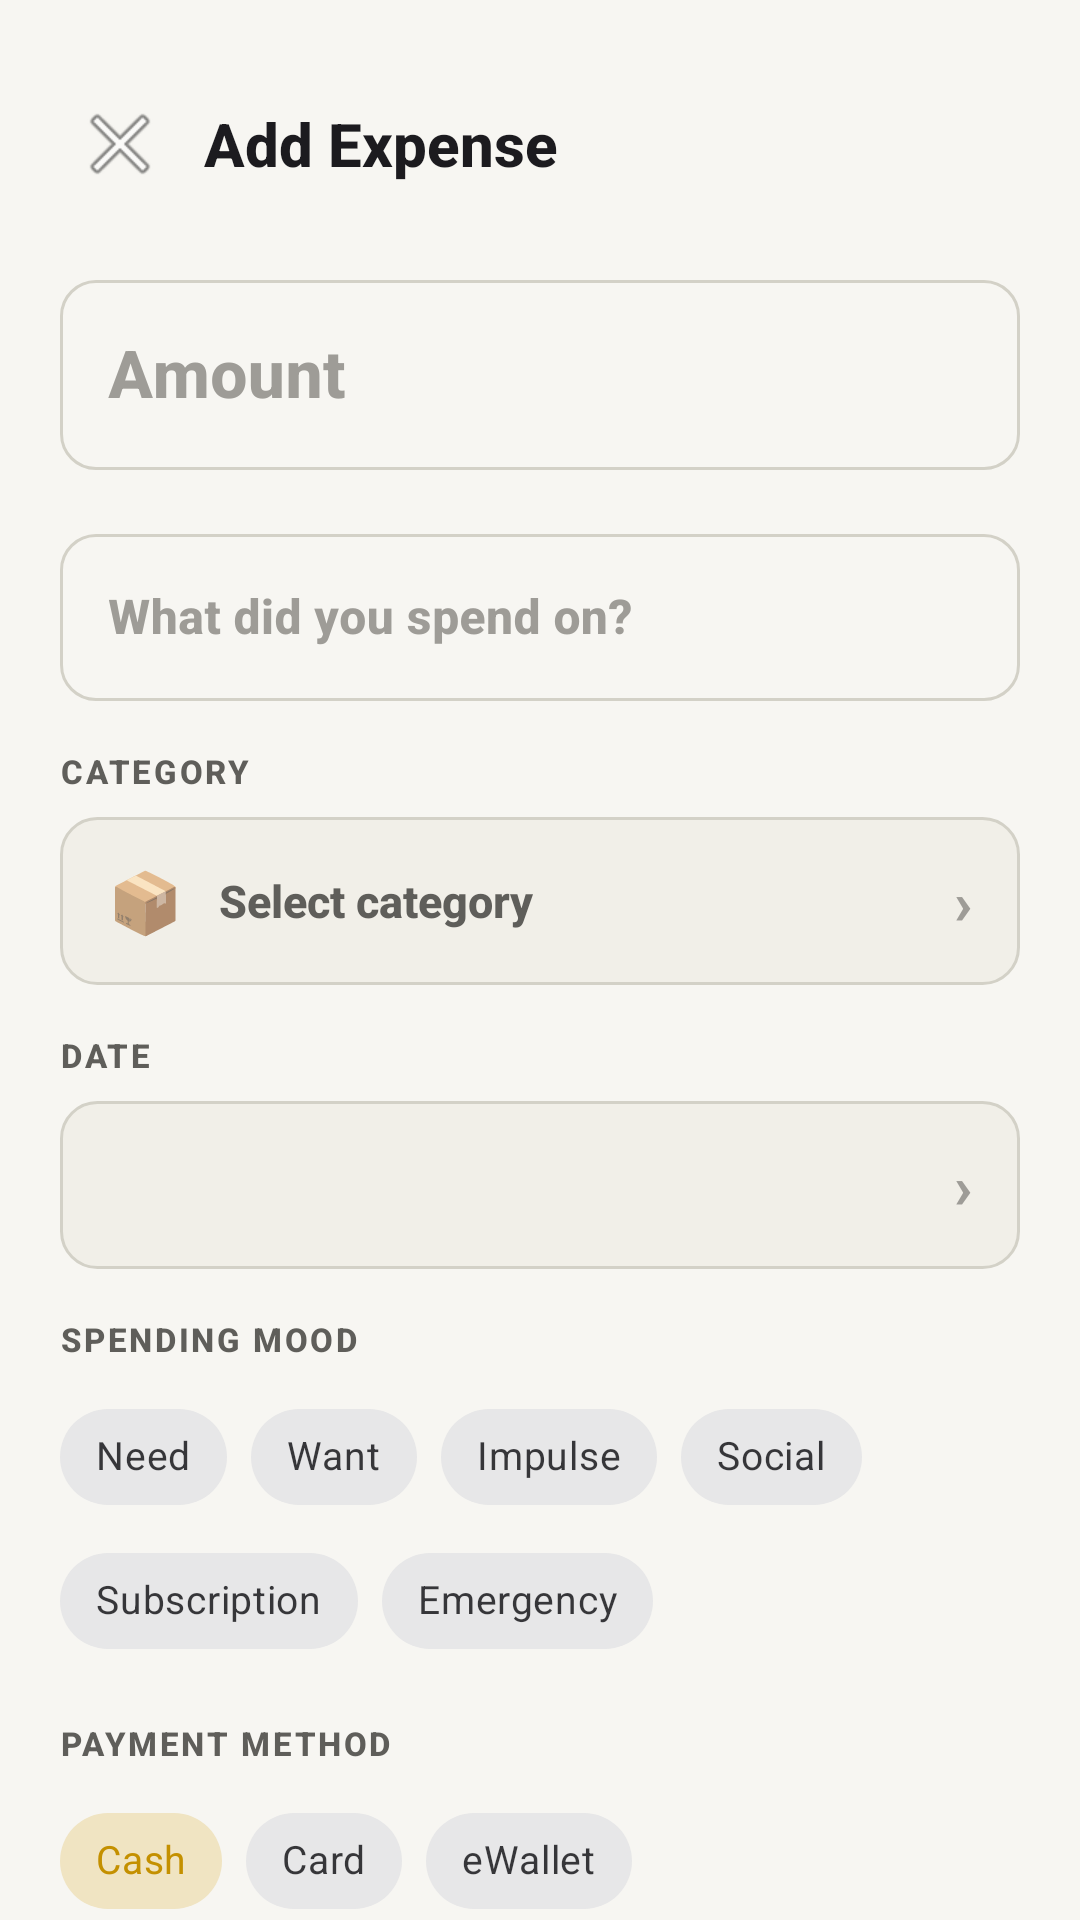

Android layout source for this screen:
<!-- AndroidManifest.xml: application theme Theme.SpendLens -->
<!-- res/layout/activity_add_expense.xml -->
<?xml version="1.0" encoding="utf-8"?>
<androidx.core.widget.NestedScrollView xmlns:android="http://schemas.android.com/apk/res/android"
    xmlns:app="http://schemas.android.com/apk/res-auto"
    android:layout_width="match_parent" android:layout_height="match_parent"
    android:background="@color/background" android:fillViewport="true">
    <LinearLayout android:layout_width="match_parent" android:layout_height="wrap_content"
        android:orientation="vertical" android:padding="20dp">

        
        <LinearLayout android:layout_width="match_parent" android:layout_height="wrap_content"
            android:orientation="horizontal" android:gravity="center_vertical"
            android:layout_marginTop="8dp" android:layout_marginBottom="20dp">
            <ImageButton android:id="@+id/btnBack"
                android:layout_width="40dp" android:layout_height="40dp"
                android:src="@android:drawable/ic_menu_close_clear_cancel"
                android:background="?attr/selectableItemBackgroundBorderless"
                android:layout_marginEnd="8dp"/>
            <TextView android:id="@+id/tvTitle"
                android:layout_width="0dp" android:layout_height="wrap_content"
                android:layout_weight="1" android:text="Add Expense"
                android:textSize="20sp" android:textColor="@color/gray_900"
                android:fontFamily="sans-serif-medium"/>
        </LinearLayout>

        
        <com.google.android.material.textfield.TextInputLayout android:id="@+id/layoutAmount"
            style="@style/SpendLens.TextInputLayout"
            android:layout_width="match_parent" android:layout_height="wrap_content"
            android:hint="Amount" android:layout_marginBottom="16dp">
            <com.google.android.material.textfield.TextInputEditText android:id="@+id/editAmount"
                android:layout_width="match_parent" android:layout_height="wrap_content"
                android:inputType="numberDecimal" android:maxLines="1"
                android:textSize="22sp" android:imeOptions="actionNext"/>
        </com.google.android.material.textfield.TextInputLayout>

        
        <com.google.android.material.textfield.TextInputLayout android:id="@+id/layoutTitle"
            style="@style/SpendLens.TextInputLayout"
            android:layout_width="match_parent" android:layout_height="wrap_content"
            android:hint="What did you spend on?" android:layout_marginBottom="16dp">
            <com.google.android.material.textfield.TextInputEditText android:id="@+id/editTitle"
                android:layout_width="match_parent" android:layout_height="wrap_content"
                android:inputType="textCapSentences" android:maxLines="1"
                android:imeOptions="actionNext"/>
        </com.google.android.material.textfield.TextInputLayout>

        
        <TextView android:layout_width="wrap_content" android:layout_height="wrap_content"
            android:text="CATEGORY" android:textSize="11sp" android:textColor="@color/gray_500"
            android:letterSpacing="0.08" android:layout_marginBottom="8dp"/>
        <LinearLayout android:id="@+id/btnPickCategory"
            android:layout_width="match_parent" android:layout_height="56dp"
            android:background="@drawable/shape_picker_field"
            android:gravity="center_vertical" android:paddingHorizontal="16dp"
            android:layout_marginBottom="16dp" android:foreground="?attr/selectableItemBackground">
            <TextView android:id="@+id/tvCategoryIcon"
                android:layout_width="wrap_content" android:layout_height="wrap_content"
                android:textSize="20sp" android:layout_marginEnd="12dp" android:text="📦"/>
            <TextView android:id="@+id/tvCategoryName"
                android:layout_width="0dp" android:layout_height="wrap_content"
                android:layout_weight="1" android:text="Select category"
                android:textSize="15sp" android:textColor="@color/gray_500"/>
            <TextView android:layout_width="wrap_content" android:layout_height="wrap_content"
                android:text="›" android:textSize="20sp" android:textColor="@color/gray_300"/>
        </LinearLayout>

        
        <TextView android:layout_width="wrap_content" android:layout_height="wrap_content"
            android:text="DATE" android:textSize="11sp" android:textColor="@color/gray_500"
            android:letterSpacing="0.08" android:layout_marginBottom="8dp"/>
        <LinearLayout android:id="@+id/btnPickDate"
            android:layout_width="match_parent" android:layout_height="56dp"
            android:background="@drawable/shape_picker_field"
            android:gravity="center_vertical" android:paddingHorizontal="16dp"
            android:layout_marginBottom="16dp" android:foreground="?attr/selectableItemBackground">
            <TextView android:id="@+id/tvDate"
                android:layout_width="0dp" android:layout_height="wrap_content"
                android:layout_weight="1" android:textSize="15sp" android:textColor="@color/gray_900"/>
            <TextView android:layout_width="wrap_content" android:layout_height="wrap_content"
                android:text="›" android:textSize="20sp" android:textColor="@color/gray_300"/>
        </LinearLayout>

        
        <TextView android:layout_width="wrap_content" android:layout_height="wrap_content"
            android:text="SPENDING MOOD" android:textSize="11sp" android:textColor="@color/gray_500"
            android:letterSpacing="0.08" android:layout_marginBottom="8dp"/>
        <com.google.android.material.chip.ChipGroup android:id="@+id/chipGroupMood"
            android:layout_width="match_parent" android:layout_height="wrap_content"
            app:singleSelection="true" android:layout_marginBottom="16dp">
            <com.google.android.material.chip.Chip android:id="@+id/chipNeed"
                style="@style/Widget.MaterialComponents.Chip.Choice"
                android:layout_width="wrap_content" android:layout_height="wrap_content"
                android:text="Need" android:textSize="13sp"/>
            <com.google.android.material.chip.Chip android:id="@+id/chipWant"
                style="@style/Widget.MaterialComponents.Chip.Choice"
                android:layout_width="wrap_content" android:layout_height="wrap_content"
                android:text="Want" android:textSize="13sp"/>
            <com.google.android.material.chip.Chip android:id="@+id/chipImpulse"
                style="@style/Widget.MaterialComponents.Chip.Choice"
                android:layout_width="wrap_content" android:layout_height="wrap_content"
                android:text="Impulse" android:textSize="13sp"/>
            <com.google.android.material.chip.Chip android:id="@+id/chipSocial"
                style="@style/Widget.MaterialComponents.Chip.Choice"
                android:layout_width="wrap_content" android:layout_height="wrap_content"
                android:text="Social" android:textSize="13sp"/>
            <com.google.android.material.chip.Chip android:id="@+id/chipSubscription"
                style="@style/Widget.MaterialComponents.Chip.Choice"
                android:layout_width="wrap_content" android:layout_height="wrap_content"
                android:text="Subscription" android:textSize="13sp"/>
            <com.google.android.material.chip.Chip android:id="@+id/chipEmergency"
                style="@style/Widget.MaterialComponents.Chip.Choice"
                android:layout_width="wrap_content" android:layout_height="wrap_content"
                android:text="Emergency" android:textSize="13sp"/>
        </com.google.android.material.chip.ChipGroup>

        
        <TextView android:layout_width="wrap_content" android:layout_height="wrap_content"
            android:text="PAYMENT METHOD" android:textSize="11sp" android:textColor="@color/gray_500"
            android:letterSpacing="0.08" android:layout_marginBottom="8dp"/>
        <com.google.android.material.chip.ChipGroup android:id="@+id/chipGroupPayment"
            android:layout_width="match_parent" android:layout_height="wrap_content"
            app:singleSelection="true" android:layout_marginBottom="16dp">
            <com.google.android.material.chip.Chip android:id="@+id/chipCash"
                style="@style/Widget.MaterialComponents.Chip.Choice"
                android:layout_width="wrap_content" android:layout_height="wrap_content"
                android:text="Cash" android:checked="true" android:textSize="13sp"/>
            <com.google.android.material.chip.Chip android:id="@+id/chipCard"
                style="@style/Widget.MaterialComponents.Chip.Choice"
                android:layout_width="wrap_content" android:layout_height="wrap_content"
                android:text="Card" android:textSize="13sp"/>
            <com.google.android.material.chip.Chip android:id="@+id/chipEWallet"
                style="@style/Widget.MaterialComponents.Chip.Choice"
                android:layout_width="wrap_content" android:layout_height="wrap_content"
                android:text="eWallet" android:textSize="13sp"/>
        </com.google.android.material.chip.ChipGroup>

        
        <com.google.android.material.textfield.TextInputLayout android:id="@+id/layoutNote"
            style="@style/SpendLens.TextInputLayout"
            android:layout_width="match_parent" android:layout_height="wrap_content"
            android:hint="Note (optional)" android:layout_marginBottom="24dp">
            <com.google.android.material.textfield.TextInputEditText android:id="@+id/editNote"
                android:layout_width="match_parent" android:layout_height="wrap_content"
                android:inputType="textCapSentences" android:maxLines="2"/>
        </com.google.android.material.textfield.TextInputLayout>

        <com.google.android.material.button.MaterialButton android:id="@+id/btnSave"
            style="@style/SpendLens.Button.Primary"
            android:layout_width="match_parent" android:layout_height="wrap_content"
            android:text="Save Expense"/>

    </LinearLayout>
</androidx.core.widget.NestedScrollView>
<!-- resources referenced by this layout -->
<resources>
  <color name="background">@color/dark_bg</color>
  <color name="gray_300">@color/text_tertiary</color>
  <color name="gray_500">@color/text_secondary</color>
  <color name="gray_900">#1C1B1F</color>
  <!-- drawable shape_picker_field (drawable) -->
  <?xml version="1.0" encoding="utf-8"?>
  <shape xmlns:android="http://schemas.android.com/apk/res/android" android:shape="rectangle">
      <solid android:color="@color/dark_surface_2"/>
      <stroke android:width="1dp" android:color="@color/dark_border"/>
      <corners android:radius="12dp"/>
  </shape>
  <style name="SpendLens.Button.Primary" parent="Widget.MaterialComponents.Button">
          <item name="backgroundTint">@color/gold_primary</item>
          <item name="android:textColor">#0A0A0A</item>
          <item name="cornerRadius">12dp</item>
          <item name="android:paddingTop">14dp</item>
          <item name="android:paddingBottom">14dp</item>
          <item name="android:textSize">15sp</item>
          <item name="android:fontFamily">sans-serif-medium</item>
          <item name="android:textStyle">bold</item>
          <item name="android:letterSpacing">0.01</item>
      </style>
  <style name="SpendLens.TextInputLayout" parent="Widget.MaterialComponents.TextInputLayout.OutlinedBox">
          <item name="boxCornerRadiusTopStart">12dp</item>
          <item name="boxCornerRadiusTopEnd">12dp</item>
          <item name="boxCornerRadiusBottomStart">12dp</item>
          <item name="boxCornerRadiusBottomEnd">12dp</item>
          <item name="boxStrokeColor">@color/text_input_stroke_color</item>
          <item name="hintTextColor">@color/gold_primary</item>
          <item name="boxStrokeWidth">1dp</item>
          <item name="boxStrokeWidthFocused">2dp</item>
          <item name="android:textColorHint">@color/text_tertiary</item>
      </style>
  <color name="dark_bg">#F7F6F2</color>
  <color name="text_tertiary">#9E9C97</color>
  <color name="text_secondary">#5F5E5A</color>
  <color name="dark_surface_2">#F1EFE8</color>
  <color name="dark_border">#D3D1C7</color>
  <color name="gold_primary">#C49000</color>
  <color name="gold_dark">#A07000</color>
  <color name="dark_surface">#FFFFFF</color>
  <color name="text_primary">#1C1B1F</color>
  <color name="danger">#D93025</color>
  <color name="white">#FFFFFF</color>
  <style name="ShapeSmall" parent="ShapeAppearance.MaterialComponents.SmallComponent">
          <item name="cornerSize">8dp</item>
      </style>
  <style name="ShapeMedium" parent="ShapeAppearance.MaterialComponents.MediumComponent">
          <item name="cornerSize">12dp</item>
      </style>
  <style name="ShapeLarge" parent="ShapeAppearance.MaterialComponents.LargeComponent">
          <item name="cornerSize">16dp</item>
      </style>
</resources>
